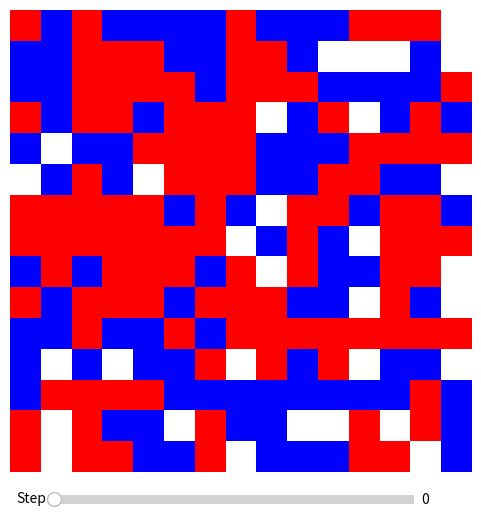

The matplotlib source for this figure:
import numpy as np
import matplotlib.pyplot as plt
from matplotlib.colors import ListedColormap
from matplotlib.widgets import Slider
import random

n = 15
blue_percentage = 0.45
red_percentage = 0.45
empty_percentage = 0.10


def initialize_grid(n, blue_percentage, red_percentage, empty_percentage):
    cells = np.random.choice(
        [0, 1, 2], size=(n, n),
        p=[empty_percentage, blue_percentage, red_percentage]
    )
    return cells


def is_happy(grid, x, y):
    color = grid[x, y]
    if color == 0:
        return True

    neighbors = []
    for i in range(max(0, x - 1), min(n, x + 2)):
        for j in range(max(0, y - 1), min(n, y + 2)):
            if (i, j) != (x, y):
                neighbors.append(grid[i, j])

    same_color_neighbors = neighbors.count(color)
    return same_color_neighbors >= 2


def move_unhappy_cells(grid):
    unhappy_cells = [(x, y) for x in range(n) for y in range(n)
                     if grid[x, y] != 0 and not is_happy(grid, x, y)]
    empty_cells = [(x, y) for x in range(n) for y in range(n) if grid[x, y] == 0]

    if not unhappy_cells or not empty_cells:
        return False

    for (x, y) in unhappy_cells:
        new_x, new_y = random.choice(empty_cells)
        grid[new_x, new_y] = grid[x, y]
        grid[x, y] = 0
        empty_cells.remove((new_x, new_y))
        empty_cells.append((x, y))

    return True


def simulate_and_store(max_steps):
    global grid_states
    grid = initialize_grid(n, blue_percentage, red_percentage, empty_percentage)
    grid_states = [grid.copy()]

    for step in range(0, max_steps):
        if not move_unhappy_cells(grid):
            break  # Остановка, если все клетки счастливы
        grid_states.append(grid.copy())


simulate_and_store(50)

fig, ax = plt.subplots(figsize=(6, 6))
cmap = ListedColormap(['white', 'blue', 'red'])
im = ax.imshow(grid_states[0], cmap=cmap)
plt.axis('off')

slider_ax = plt.axes([0.2, 0.05, 0.6, 0.03], facecolor='lightgrey')
iteration_slider = Slider(slider_ax, 'Step', 0, len(grid_states) - 1, valinit=0, valstep=1)


def update(val):
    iteration = int(iteration_slider.val)
    im.set_data(grid_states[iteration])
    fig.canvas.draw_idle()


iteration_slider.on_changed(update)

plt.show()
